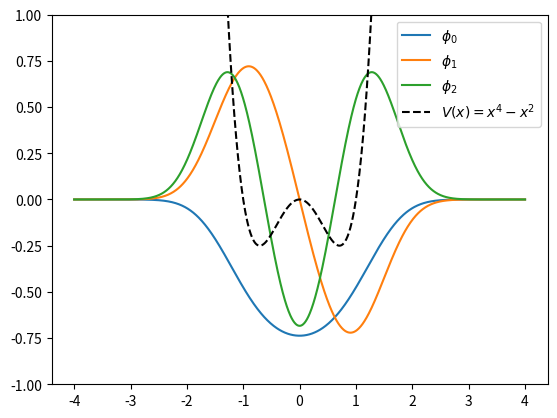

Here is the Python script that generated this plot:
# python 3.8.13
# potential_V2_and_S_as_parameter.py.py

# Created on Oct 10 13:44:23 2022
# @author: yinchaoyang
# --- utf-8 ---

# Solve 1D Schrodinger equation with the Potential V(x) = x^4 - x^2 using a Gaussian basis 
# with a variational parameter: the center of the Gaussian s_i.

import math
import numpy as np
from scipy.linalg import sqrtm # calculate the matrix square root
import matplotlib.pyplot as plt

# constants
h_bar = 1       # reduced Planck constant
m = 0.5          # mass
v = 2 * math.pi
num_of_Basis = 50

# Choose the basis set through change the S parameter.
s = np.linspace(-5, 5, num_of_Basis)

# initialize the S matrix and H matrix, both of which are n*n.
S_ModifiedMatrix = np.zeros((num_of_Basis, num_of_Basis))
Hamilton_matrix = np.zeros((num_of_Basis, num_of_Basis))

def potential(x): # the potential function V(x)
    return x**4 - x**2

def Integral_Phi_multiply_Phi(si, sj):
    return math.sqrt(v) * math.exp(-v * (si - sj) ** 2 / 2) / math.sqrt(2 * math.pi)

def Integral_Phi_multiply_operatorH_mutiply_Phi(si, sj):
    return (math.exp(-v * (si - sj)**2 / 2) * (8 * h_bar**2 * v**3 * (1 - v * (si - sj)**2)\
         + m * (v * ((si + sj)**2 * (v * (si + sj - 2) * (si + sj + 2) + 6)\
             - 4) + 3))) / (16 * math.sqrt(2 * math.pi) * m * v**(3 / 2))

# Solution of 1D Schrodinger equation
def wave_function(index, s, eigenvectors, x): 
    # wave_function = \sum{j from 1 to n}{eigenvalue_j * phi_j} 
    sum = 0
    for j in range(num_of_Basis):
        sum += eigenvectors[j][index] * math.sqrt(v / math.pi) * math.exp(-v * (x - s[j])**2)
    return sum

if __name__ == '__main__':
    # calculate the S matrix and H matrix
    for i in range(num_of_Basis):
        for j in range(num_of_Basis):
            S_ModifiedMatrix[i][j] = Integral_Phi_multiply_Phi(s[i], s[j]) # the S matrix
            Hamilton_matrix[i][j] = Integral_Phi_multiply_operatorH_mutiply_Phi(s[i], s[j]) # H matrix
    
    # Todo: calculate the eigenvalues and the corresponding eigenvectors.
    # Hamilton_matrix * eigenvector = eigenvalue * eigenvector
    
    # Since the basis set is not orthogonal, introduce S_ModifiedMatrix.
    # Hamilton_matrix_prime * eigenvector_prime = eigenvalue * eigenvector_prime
    S_ModifiedMatrix_sqrt = sqrtm(S_ModifiedMatrix) # S_{1/2}
    S_ModifiedMatrix_sqrt_inv = np.linalg.inv(S_ModifiedMatrix_sqrt) # S_{-1/2}
    Hamilton_matrix_prime = S_ModifiedMatrix_sqrt_inv @ Hamilton_matrix @ S_ModifiedMatrix_sqrt_inv # H' = S_{-1/2} * H * S_{-1/2}

    eigen_states, eigenvectors_prime = np.linalg.eig(Hamilton_matrix_prime) # calculate the "modified" eigenvalues and eigenvectors
    eigenvectors = S_ModifiedMatrix_sqrt_inv @ eigenvectors_prime # C = S_{-1/2} * C'

    # Find the 3 lowest energy eigenstates.
    eigen_states_3lowest = sorted(eigen_states)[:3]
    indexes = []
    for i in range(3):
        index = np.argwhere(eigen_states == eigen_states_3lowest[i])
        indexes.append(int(index))
    print("The 3 lowest energy eigenstates with potential V(x) = x^4 - x^2 are: ")
    for i in range(3):
        print("%.4f  " % (eigen_states[indexes[i]]))

    # Plot the wave function.
    fig, ax = plt.subplots()
    x = np.linspace(-4, 4, 1000)
    for i in range(3):
        waveFunction = [wave_function(indexes[i], s, eigenvectors, xi) for xi in x]
        ax.plot(x, waveFunction, label=f"$\phi_{i}$")
    ax.plot(x, potential(x), "k--", label="$V(x) = x^4 - x^2$")
    ax.legend(loc="upper right")
    ax.set_ylim(-1, 1)
    plt.show()